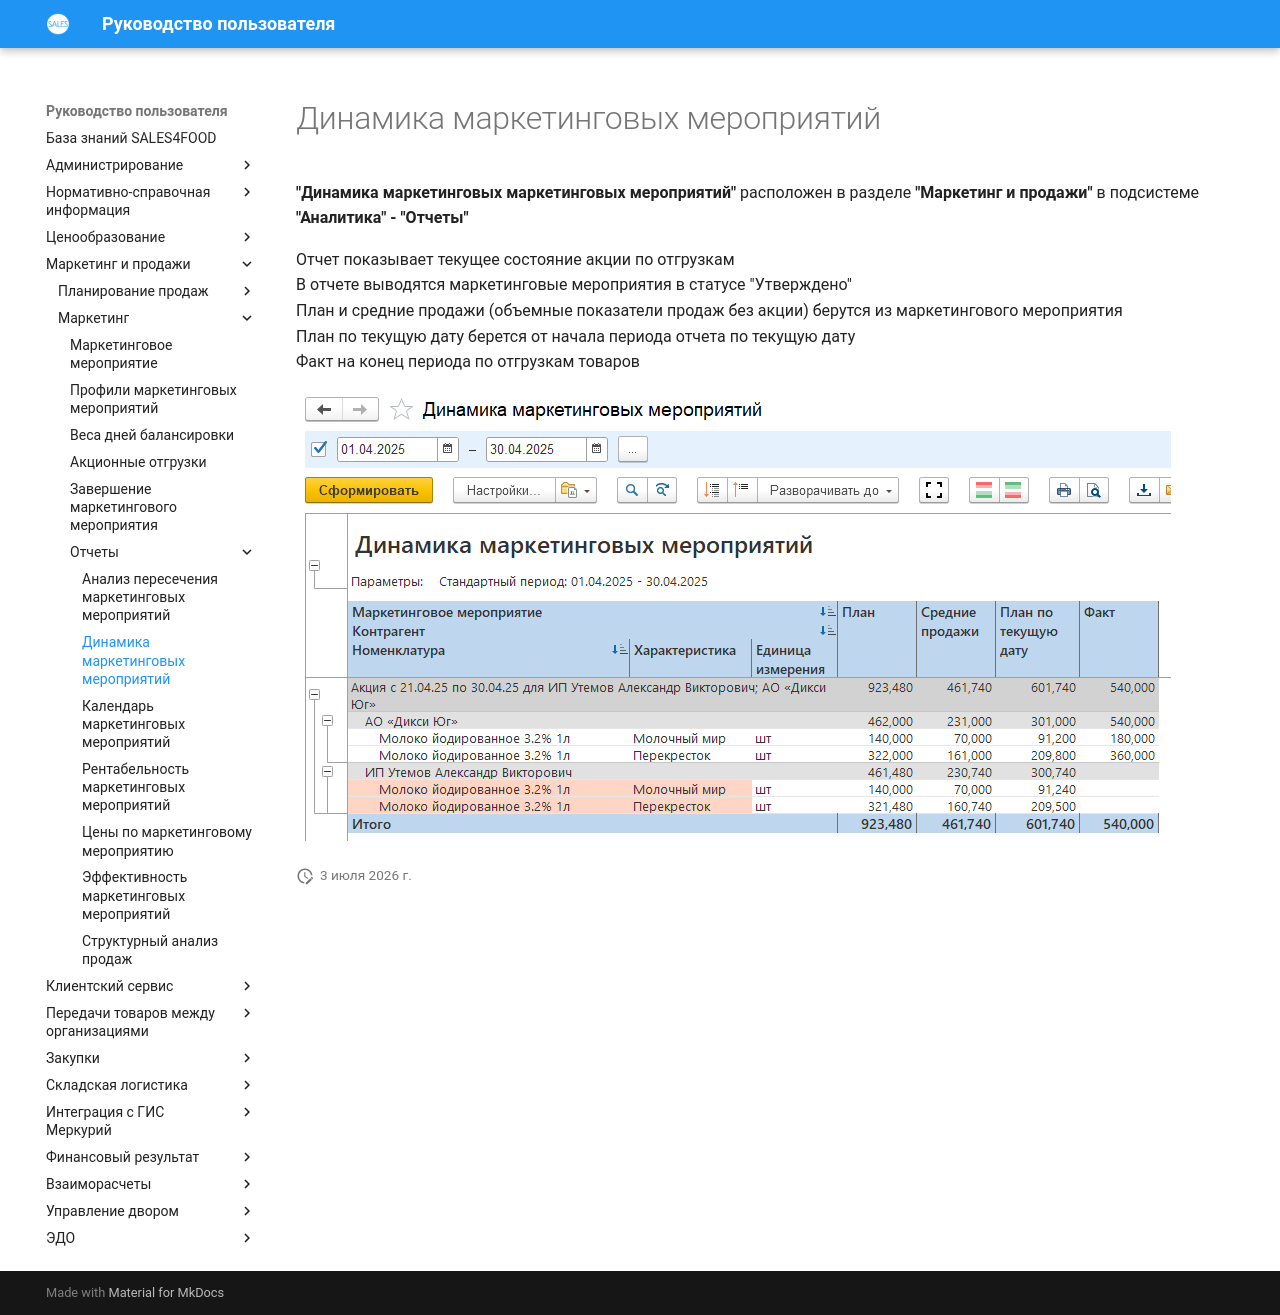

repository: Konstanta-it/sales4food · page: MarketingAndSales/Marketing/Reports/DynamicsMarketingActivities/index.html · generator: mkdocs

# Динамика маркетинговых мероприятий

**"Динамика маркетинговых маркетинговых мероприятий"** расположен в разделе **"Маркетинг и продажи"** в подсистеме **"Аналитика" - "Отчеты"**

Отчет показывает текущее состояние акции по отгрузкам   
В отчете выводятся маркетинговые мероприятия в статусе "Утверждено"  
План и средние продажи (объемные показатели продаж без акции) берутся из маркетингового мероприятия  
План по текущую дату берется от начала периода отчета по текущую дату   
Факт на конец периода по отгрузкам товаров

![1]

[1]: DynamicsMarketingActivities.assets/2.png
